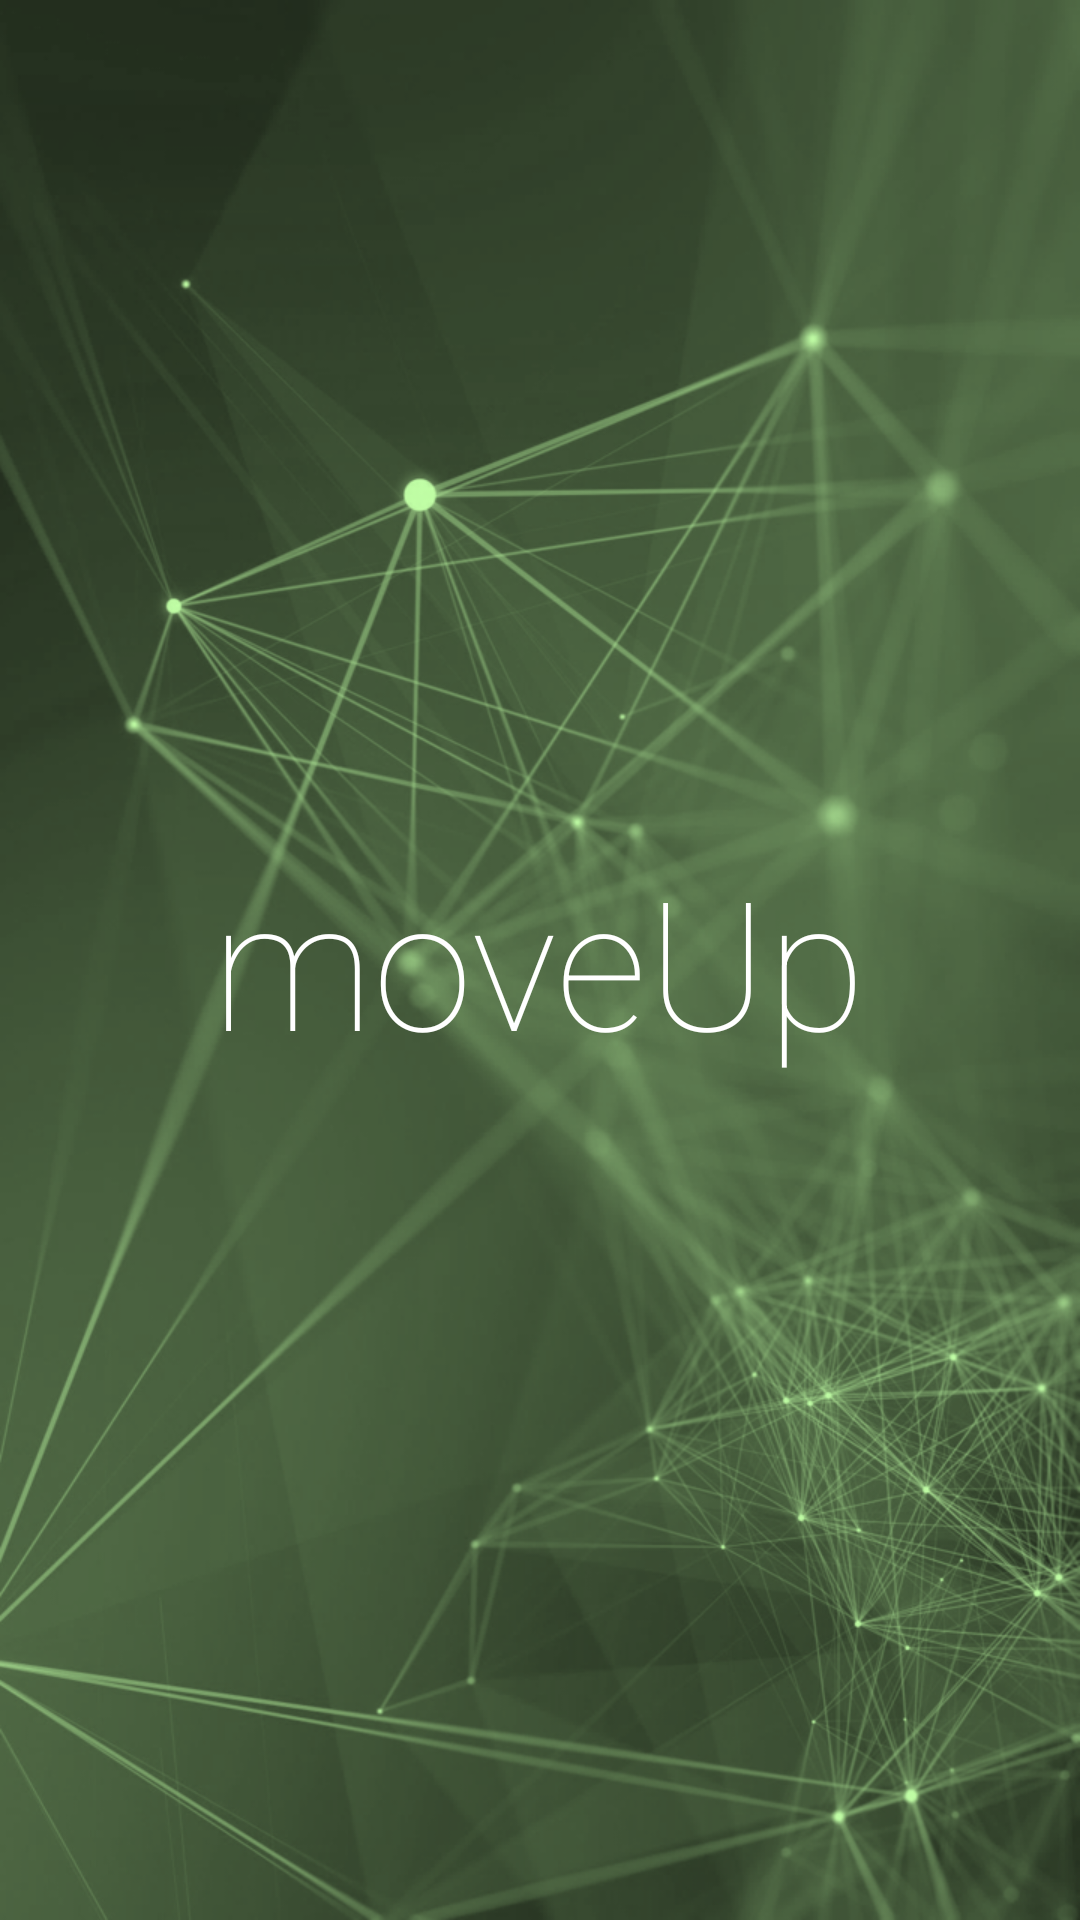

Write the Android layout XML for this screen, with the resource values it uses.
<!-- AndroidManifest.xml: application theme Theme.MoveUP -->
<!-- res/layout/activity_splash_screen.xml -->
<?xml version="1.0" encoding="utf-8"?>
<androidx.constraintlayout.widget.ConstraintLayout xmlns:android="http://schemas.android.com/apk/res/android"
    xmlns:app="http://schemas.android.com/apk/res-auto"
    xmlns:tools="http://schemas.android.com/tools"
    android:layout_width="match_parent"
    android:layout_height="match_parent"
    android:background="@drawable/backgroundsplashscreen3"
    tools:context=".SplashScreen">

    <TextView
        android:id="@+id/textView2"
        android:layout_width="wrap_content"
        android:layout_height="wrap_content"
        android:fontFamily="sans-serif-thin"
        android:text="moveUp"
        android:textColor="@color/white"
        android:textSize="60sp"
        app:layout_constraintBottom_toBottomOf="parent"
        app:layout_constraintEnd_toEndOf="parent"
        app:layout_constraintHorizontal_bias="0.497"
        app:layout_constraintStart_toStartOf="parent"
        app:layout_constraintTop_toTopOf="parent"
        app:layout_constraintVertical_bias="0.5" />
</androidx.constraintlayout.widget.ConstraintLayout>
<!-- resources referenced by this layout -->
<resources>
  <color name="white">#FFFFFFFF</color>
  <!-- drawable backgroundsplashscreen3: png bitmap (drawable, 715814 bytes) -->
  <style name="Theme.MoveUP" parent="Theme.Material3.Light.NoActionBar">
          
          <item name="colorPrimary">@color/green_dark</item>
          <item name="colorPrimaryVariant">@color/green_medium</item>
          <item name="colorOnPrimary">@color/white</item>
          
          <item name="colorSecondary">@color/green</item>
          <item name="colorSecondaryVariant">@color/green_light</item>
          <item name="colorOnSecondary">@color/white</item>
          
          <item name="android:statusBarColor">?attr/colorPrimaryVariant</item>
          <item name="android:navigationBarColor">?attr/colorPrimaryVariant</item>
          
  
          <item name="materialAlertDialogTheme">@style/ThemeOverlay.App.MaterialAlertDialog</item>
  
  
          
  
      </style>
  <color name="green_dark">#94af76</color>
  <color name="green_medium">#232F1F</color>
  <color name="green">#49613F</color>
  <color name="green_light">#BEFCA4</color>
  <style name="ThemeOverlay.App.MaterialAlertDialog" parent="ThemeOverlay.Material3.MaterialAlertDialog">
          <item name="colorPrimary">@color/green_medium</item>
          <item name="colorSecondary">@color/green_medium</item>
          <item name="colorSurface">@color/white</item>
          <item name="colorOnSurface">@color/green_medium</item>
          <item name="alertDialogStyle">@style/MaterialAlertDialog.App</item>
          <item name="materialAlertDialogTitleTextStyle">@style/MaterialAlertDialog.App.Title.Text</item>
          <item name="buttonBarPositiveButtonStyle">@style/Widget.App.Button</item>
          <item name="buttonBarNegativeButtonStyle">@style/Widget.App.Button</item>
      </style>
  <style name="MaterialAlertDialog.App" parent="MaterialAlertDialog.Material3">
          <item name="shapeAppearance">@style/ShapeAppearance.App.MediumComponent</item>
          <item name="shapeAppearanceOverlay">@null</item>
      </style>
  <style name="MaterialAlertDialog.App.Title.Text" parent="MaterialAlertDialog.Material3.Title.Text">
          <item name="android:textColor">@color/green_medium</item>
      </style>
  <style name="Widget.App.Button" parent="Widget.Material3.Button.TextButton.Dialog">
          <item name="android:textColor">@color/white</item>
          <item name="elevation">10dp</item>
  
      </style>
  <style name="ShapeAppearance.App.MediumComponent" parent="ShapeAppearance.Material3.MediumComponent">
          <item name="cornerFamily">rounded</item>
          <item name="cornerSize">5dp</item>
          <item name="elevation">10dp</item>
  
      </style>
</resources>
